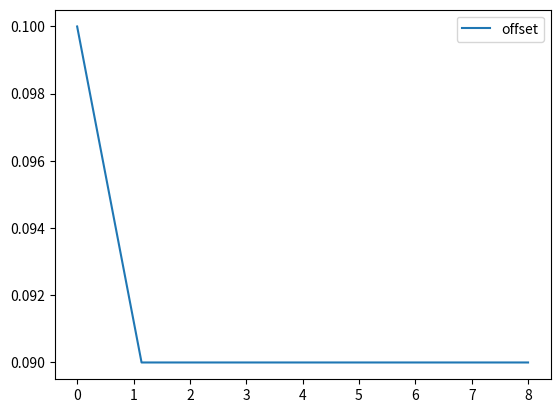

The matplotlib source for this figure:
import numpy as np
from decimal import Decimal
import matplotlib as mpl
import matplotlib.pyplot as plt


class Moster():
    def __init__(self, tm=1):
        self.__slaves = []

        # tm 是周期和主时钟的币制，cycle 是发送周期
        self.tm = tm
        self.cycle = 0
        # 实例化一个 count
        self.count = Count()

    def getMasterClock(self):
        return self.tm * self.cycle

    def register(self, slave):
        self.__slaves.append(slave)

    def deleteS(self, slave):
        for index, value in enumerate(self.__slaves):
            # print(index, value)
            if value == slave:
                return self.__slaves.pop(index)
        return False

    def showSlaves(self):
        list = []
        for slave in self.__slaves:
            list.append(slave.slaveName)
        return list

    def sendSync(self):
        print('[master]: send Sync')

        self.cycle = self.cycle + 1
        for slave in self.__slaves:
            slave.sendDelay_Req(self, self.cycle, self.getMasterClock())

    def sendDelay_Resp(self, slave):
        print(f'[master]: got {slave.slaveName} message, send Delay_Resp')
        slave.countOffset(self, self.tm)


class Slave():
    def __init__(self, master, slaveName, ts=0.9):
        self.master = master
        self.slaveName = slaveName
        self.master.register(self)
        # slave的时钟
        self.offsetAll = 0
        self.ts = ts

        # 记录 T1 T2 T3 T4
        self.timeData = []
        self.timeReallData = []
        # 记录随机生成的 Delay; cycle为标准时间; cycle * ts 为时钟偏移
        self.realDelay = [[0.1, 0.1]]
        self.cycle = -777
        # 记录 offset
        self.offset = []

    def reInit(self, cycle):
        self.cycle = cycle
        self.timeData = []
        self.timeMasterData = []

    def setOffset(self, master, T):
        self.offset.append((master.tm - self.ts) * T)

    # 获得经过修整的 从时钟时间
    def getSlaveClock(self):
        return self.ts * self.cycle - self.offsetAll

    # 获得没有经过修正的从时钟时间:
    def getReallyClock(self):
        return self.ts * self.cycle


    def sendDelay_Req(self, master, cycle, T1):
        # 初始化数据仓库
        self.reInit(cycle)

        print(f'[{self.slaveName}]: got Sync, send Delay_Req')
        self.timeData.append(T1)
        self.timeMasterData.append(cycle)

        # 计算T2，添加 T2 = slave时钟 * cycle + delay
        print('=======>', self.getSlaveClock())
        T2 = self.getSlaveClock() + self.realDelay[0][0] * self.ts
        self.timeData.append(T2)
        # T2r = self.timeData[0] + self.realDelay[0][0]
        # self.timeMasterData.append(T2r)

        # 计算T3，添加T3 = T2 + 传输流时延 + 发送前处理时延
        # 一段传输流时延 = np.random() / 2 ； 立即发送前时延 = 0
        T3 = self.timeData[1] + 0 + 0
        self.timeData.append(T3)
        # T3r = self.timeMasterData[1] + 0 + 0
        # self.timeMasterData.append(T3r)

        # print(f'[{self.slaveName}]: cycle:{cycle}, time T:{self.timeData}.')
        self.master.sendDelay_Resp(self)

    def countOffset(self, master, tm):
        # 计算T4，添加T4 = T2 + (T3 - T2) + slave时钟 * delay
        # 计算T4，添加 T4 = slave时钟 * (cycle + delay) + 0 + 0 + slave时钟 * (delay)
        T4 = tm * (self.cycle + self.realDelay[0][0] + self.realDelay[0][1]) + 0 + 0
        # T4 = self.timeData[2] + self.realDelay[0][1] - (master.tm - self.ts) * self.timeData[2]
        self.timeData.append(T4)
        # T4r = self.timeMasterData[2] + self.realDelay[0][1]
        # offset =
        offset = (- self.timeData[0] + self.timeData[1] + self.timeData[2] - self.timeData[3]) / 2
        self.offset.append(offset)
        self.offsetAll = self.offsetAll + offset

        print(self.timeMasterData)
        print(self.timeData)
        print(f'offset: {offset}')
        # 将数据传递给 master.count
        master.count.appendTheoryMasterClock(master.getMasterClock())
        master.count.appendReallySlaveClock(self.getReallyClock())
        master.count.appendCountSlaveClock(self.getSlaveClock())
        master.count.appendCountOffset(master.getMasterClock() - (self.getSlaveClock() + offset))

class Count():
    def __init__(self):
        self.sycle = 0
        self.theoryMasterClock = []
        self.reallySlaveClock = []
        self.countSlaveClock = []
        self.countOffset = []

    def appendTheoryMasterClock(self, t):
        self.theoryMasterClock.append(t)

    def appendReallySlaveClock(self, t):
        self.reallySlaveClock.append(t)

    def appendCountSlaveClock(self, t):
        self.countSlaveClock.append(t)

    def appendCountOffset(self, offset):
        self.countOffset.append(offset)

if __name__ == '__main__':
    print("start")
    master = Moster(1.0)
    slave1 = Slave(master, "slave1", 0.9)
    # slave2 = Slave(master, "slave2")
    # print(master.showSlaves())

    # master send Sync info.
    for i in range(8):
        master.sendSync()

    print(slave1.offset)
    # plt.plot([0, 1, 2, 3, 4, 5, 6, 7, 8], master.count.theoryMasterClock, master.count.theorySlaveClock)
    # plt.xlim(0, 10)
    # plt.ylim(0, 10)

    x = np.linspace(0, 8, 8)
    y1 = master.count.theoryMasterClock
    y2 = master.count.reallySlaveClock
    y3 = master.count.countSlaveClock

    # plt.plot(x, y1, ':b', label='Master')
    # plt.plot(x, y2, label='Slave')
    # plt.plot(x, y3, label='Slave-offset')

    y4 = master.count.countOffset
    plt.plot(x, y4, label='offset')
    plt.legend()
    plt.show()
    print(slave1.offset)

    # print(y1)
    # print(y2)
    # print(y3)
    print("end")
